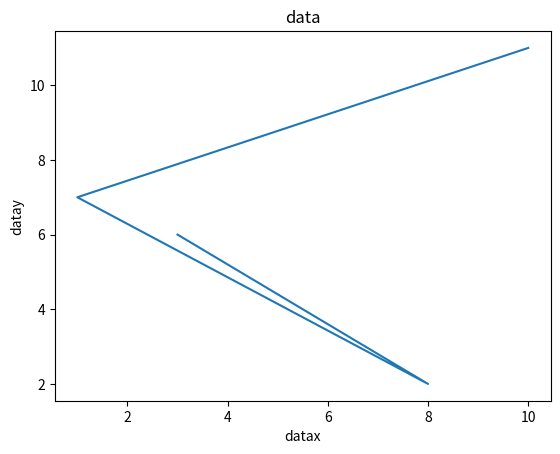

Recreate this plot in Python.
import matplotlib.pyplot as plt
import numpy as np
x = np.array([3, 8, 1, 10])
y = np.array([6, 2, 7, 11])
plt.title("data")
plt.xlabel("datax")
plt.ylabel("datay")
plt.plot(x, y)
plt.show()

